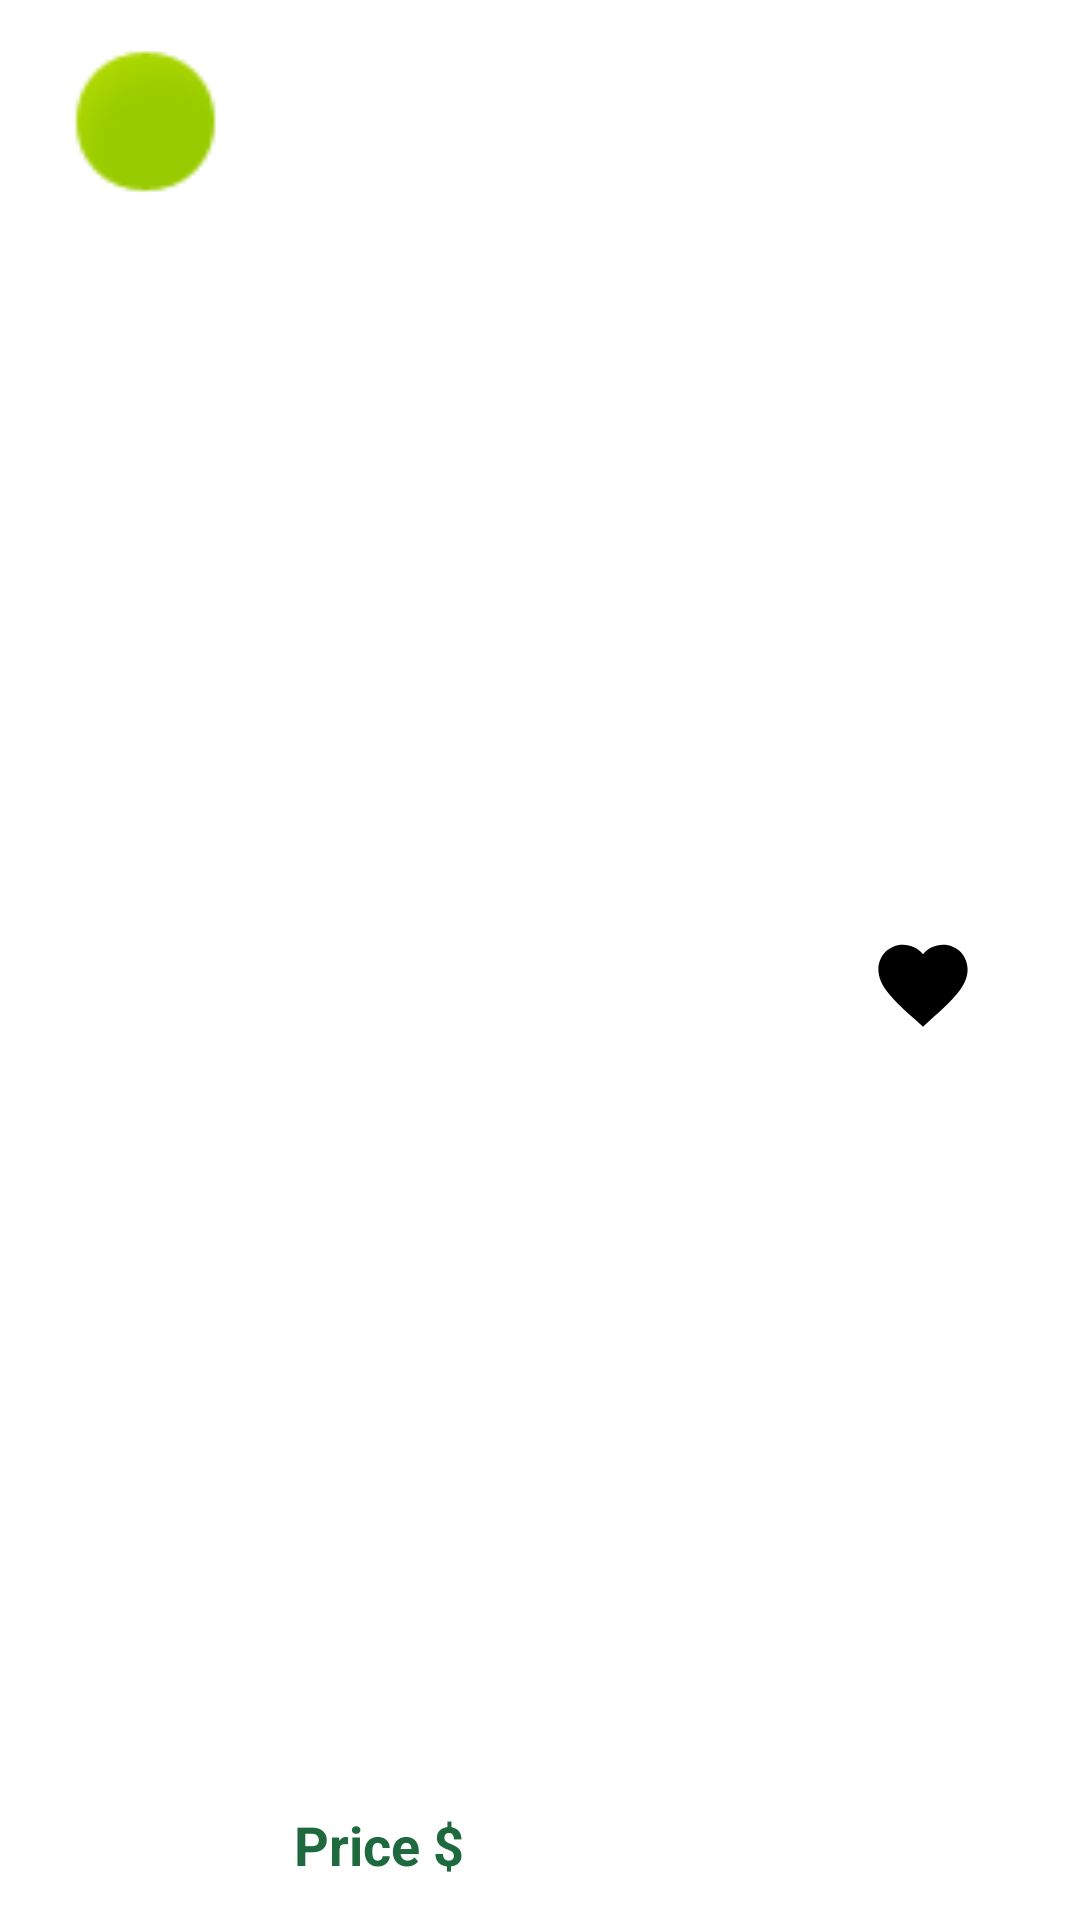

Layout XML and referenced resources for this Android screen:
<!-- AndroidManifest.xml: application theme Theme.BitDex -->
<!-- res/layout/recycler_item_favorites.xml -->
<?xml version="1.0" encoding="utf-8"?>
<androidx.constraintlayout.widget.ConstraintLayout xmlns:android="http://schemas.android.com/apk/res/android"
    xmlns:tools="http://schemas.android.com/tools"
    android:layout_width="match_parent"
    android:layout_height="wrap_content"
    xmlns:app="http://schemas.android.com/apk/res-auto"
    android:orientation="horizontal">

    <ImageView
        android:id="@+id/imageRecyclerFav"
        android:layout_width="65dp"
        android:layout_height="65dp"
        android:layout_marginStart="16dp"
        android:layout_marginTop="8dp"
        android:scaleType="centerCrop"
        app:layout_constraintStart_toStartOf="parent"
        app:layout_constraintTop_toTopOf="parent"
        app:srcCompat="@android:drawable/presence_online" />

    <TextView
        android:id="@+id/nomeCryptoFav"
        android:layout_width="100dp"
        android:layout_height="wrap_content"
        android:layout_marginStart="98dp"
        android:layout_marginTop="16dp"
        android:layout_toEndOf="@+id/imageRecyclerFav"
        tools:text="Bitcoin"
        android:textColor="@color/black"
        android:textSize="20dp"
        android:maxLength="11"
        android:textStyle="italic"
        app:layout_constraintStart_toStartOf="parent"
        app:layout_constraintTop_toTopOf="parent" />

    <TextView
        android:id="@+id/symbolFav"
        android:layout_width="wrap_content"
        android:layout_height="wrap_content"
        android:layout_marginStart="207dp"
        android:layout_marginTop="16dp"
        android:layout_toEndOf="@+id/imageRecyclerFav"
        tools:text="BTC"
        android:textColor="@color/black"
        android:textSize="20dp"
        android:textStyle="bold"
        app:layout_constraintStart_toStartOf="parent"
        app:layout_constraintTop_toTopOf="parent" />

    <TextView
        android:id="@+id/rankFav"
        android:layout_width="wrap_content"
        android:layout_height="wrap_content"
        android:layout_below="@+id/nomeCryptoFav"
        android:layout_alignTop="@+id/nomeCryptoFav"
        android:layout_marginStart="17dp"
        android:layout_toEndOf="@+id/imageRecyclerFav"
        android:text="Price $"
        android:textColor="@color/preco"
        android:textSize="18dp"
        android:textStyle="bold"
        app:layout_constraintBottom_toBottomOf="parent"
        app:layout_constraintStart_toEndOf="@+id/imageRecyclerFav"
        app:layout_constraintTop_toTopOf="parent"
        app:layout_constraintVertical_bias="0.979" />

    <TextView
        android:id="@+id/posRankFav"
        android:layout_width="wrap_content"
        android:layout_height="wrap_content"
        android:layout_below="@+id/nomeCryptoFav"
        android:layout_alignTop="@+id/nomeCryptoFav"
        android:layout_centerVertical="true"
        android:layout_marginTop="48dp"
        android:layout_toEndOf="@+id/imageRecyclerFav"
        android:textColor="@color/blue"
        android:textSize="18dp"
        android:maxLength="8"
        android:textStyle="bold"
        app:layout_constraintEnd_toEndOf="parent"
        app:layout_constraintHorizontal_bias="0.516"
        app:layout_constraintStart_toStartOf="parent"
        app:layout_constraintTop_toTopOf="parent"
        tools:text="1" />

    <ImageButton
        android:id="@+id/btnFav"
        android:layout_width="57dp"
        android:layout_height="53dp"
        android:layout_alignParentEnd="true"
        android:layout_centerVertical="true"
        android:layout_marginEnd="24dp"
        android:background="@null"
        android:src="@drawable/favs_foreground"
        app:layout_constraintBottom_toBottomOf="parent"
        app:layout_constraintEnd_toEndOf="parent"
        app:layout_constraintTop_toTopOf="parent"
        app:layout_constraintVertical_bias="0.514" />

</androidx.constraintlayout.widget.ConstraintLayout>
<!-- resources referenced by this layout -->
<resources>
  <color name="black">#FF000000</color>
  <color name="blue">#479EE1</color>
  <color name="preco">#1E6A3E</color>
  <!-- drawable favs_foreground (drawable) -->
  <vector xmlns:android="http://schemas.android.com/apk/res/android"
      android:width="50dp"
      android:height="50dp"
      android:viewportWidth="108"
      android:viewportHeight="108"
      android:tint="#000000">
    <group android:scaleX="3.2103"
        android:scaleY="3.2103"
        android:translateX="15.4764"
        android:translateY="15.4764">
      <path
          android:fillColor="@android:color/white"
          android:pathData="M12,21.35l-1.45,-1.32C5.4,15.36 2,12.28 2,8.5 2,5.42 4.42,3 7.5,3c1.74,0 3.41,0.81 4.5,2.09C13.09,3.81 14.76,3 16.5,3 19.58,3 22,5.42 22,8.5c0,3.78 -3.4,6.86 -8.55,11.54L12,21.35z"/>
    </group>
  </vector>
  <style name="Theme.BitDex" parent="Theme.MaterialComponents.DayNight.DarkActionBar">
          
          <item name="colorPrimary">@color/black</item>
          <item name="colorPrimaryVariant">@color/black</item>
          <item name="colorOnPrimary">@color/green</item>
          
          <item name="colorSecondary">@color/teal_200</item>
          <item name="colorSecondaryVariant">@color/teal_700</item>
          <item name="colorOnSecondary">@color/black</item>
          
          <item name="android:statusBarColor" tools:targetApi="l">?attr/colorPrimaryVariant</item>
          
      </style>
  <color name="green">#7fff00</color>
  <color name="teal_200">#FF03DAC5</color>
  <color name="teal_700">#FF018786</color>
</resources>
